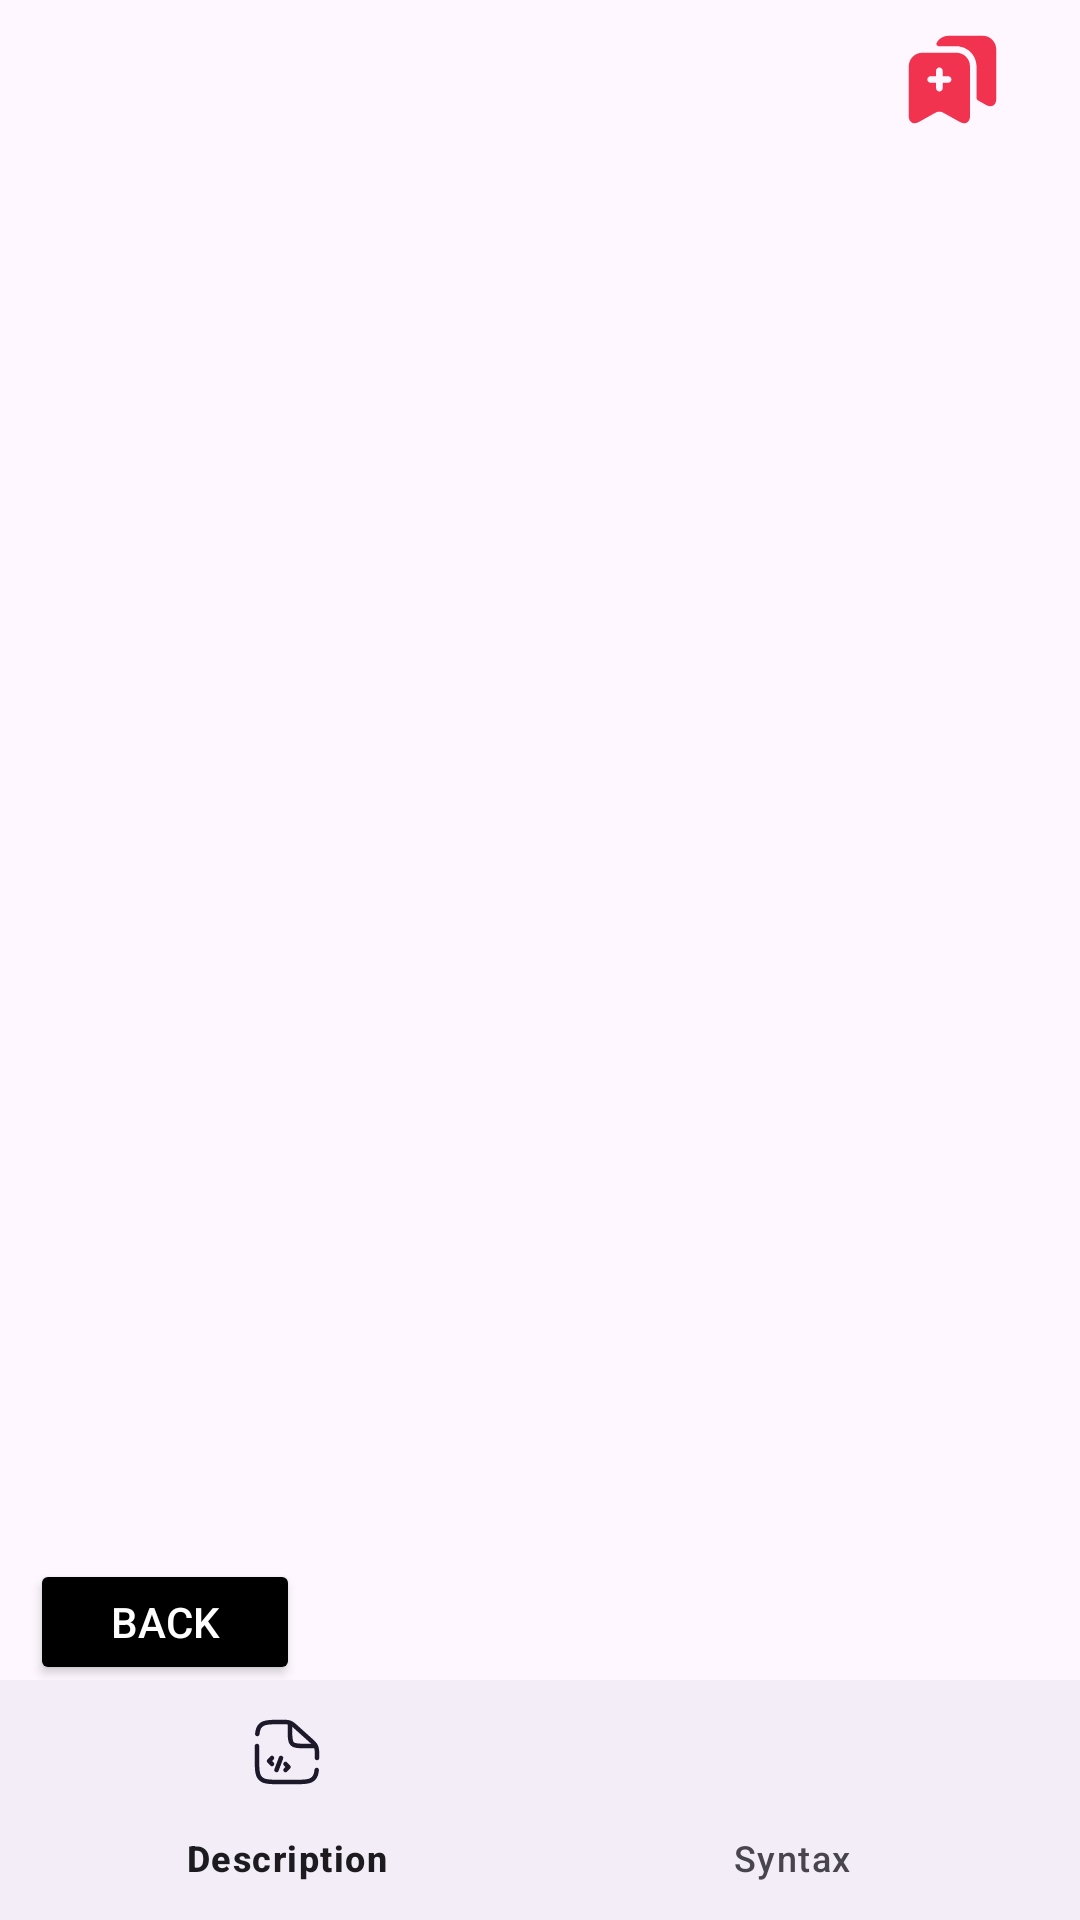

Android layout source for this screen:
<!-- AndroidManifest.xml: application theme Theme.Design -->
<!-- res/layout/activity_andword.xml -->
<?xml version="1.0" encoding="utf-8"?>
<androidx.constraintlayout.widget.ConstraintLayout xmlns:android="http://schemas.android.com/apk/res/android"
    xmlns:app="http://schemas.android.com/apk/res-auto"
    xmlns:tools="http://schemas.android.com/tools"
    android:layout_width="match_parent"
    android:layout_height="match_parent"
    tools:context=".AndWordActivity">

    <androidx.fragment.app.FragmentContainerView
        android:id="@+id/fragmentContainerView"
        android:layout_width="0dp"
        android:layout_height="0dp"
        app:layout_constraintBottom_toTopOf="@+id/bottomNavigationView"
        app:layout_constraintEnd_toEndOf="parent"
        app:layout_constraintStart_toStartOf="parent"
        app:layout_constraintTop_toTopOf="parent" />

    <ImageButton
        android:id="@+id/saveBtn"
        android:layout_width="53dp"
        android:layout_height="35dp"
        android:layout_alignParentStart="true"
        android:layout_alignParentEnd="true"
        android:layout_alignParentBottom="true"
        android:layout_marginTop="9dp"
        android:layout_marginEnd="16dp"
        android:background="@null"
        android:scaleType="fitCenter"
        android:src="@drawable/save_add_svgrepo_com__1_"
        android:tint="#F13350"
        app:layout_constraintEnd_toEndOf="parent"
        app:layout_constraintTop_toTopOf="parent" />

    <com.google.android.material.bottomnavigation.BottomNavigationView
        android:id="@+id/bottomNavigationView"
        android:layout_width="0dp"
        android:layout_height="wrap_content"
        app:labelVisibilityMode="labeled"
        app:layout_constraintBottom_toBottomOf="parent"
        app:layout_constraintEnd_toEndOf="parent"
        app:layout_constraintStart_toStartOf="parent"
        app:menu="@menu/menu2">

    </com.google.android.material.bottomnavigation.BottomNavigationView>

    <Button
        android:id="@+id/backBtn"
        android:layout_width="90dp"
        android:layout_height="42dp"
        android:layout_marginStart="10dp"
        android:backgroundTint="#000000"
        android:text="Back"
        android:textColor="#FFFFFF"
        app:layout_constraintBottom_toBottomOf="parent"
        app:layout_constraintStart_toStartOf="parent"
        app:layout_constraintTop_toTopOf="parent"
        app:layout_constraintVertical_bias="0.869" />

</androidx.constraintlayout.widget.ConstraintLayout>
<!-- resources referenced by this layout -->
<resources>
  <!-- drawable save_add_svgrepo_com__1_ (drawable) -->
  <vector xmlns:android="http://schemas.android.com/apk/res/android"
      android:width="800dp"
      android:height="800dp"
      android:viewportWidth="24"
      android:viewportHeight="24">
    <path
        android:pathData="M22,5.11V16.47C22,17.92 20.96,18.53 19.69,17.83L17.76,16.75C17.6,16.66 17.5,16.49 17.5,16.31V8.99C17.5,6.45 15.43,4.38 12.89,4.38H8.82C8.45,4.38 8.19,3.99 8.36,3.67C8.88,2.68 9.92,2 11.11,2H18.89C20.6,2 22,3.4 22,5.11Z"
        android:fillColor="#292D32"/>
    <path
        android:pathData="M12.89,5.879H5.11C3.4,5.879 2,7.279 2,8.989V20.349C2,21.799 3.04,22.409 4.31,21.709L8.24,19.519C8.66,19.289 9.34,19.289 9.76,19.519L13.69,21.709C14.96,22.409 16,21.799 16,20.349V8.989C16,7.279 14.6,5.879 12.89,5.879ZM11,12.749H9.75V13.999C9.75,14.409 9.41,14.749 9,14.749C8.59,14.749 8.25,14.409 8.25,13.999V12.749H7C6.59,12.749 6.25,12.409 6.25,11.999C6.25,11.589 6.59,11.249 7,11.249H8.25V9.999C8.25,9.589 8.59,9.249 9,9.249C9.41,9.249 9.75,9.589 9.75,9.999V11.249H11C11.41,11.249 11.75,11.589 11.75,11.999C11.75,12.409 11.41,12.749 11,12.749Z"
        android:fillColor="#292D32"/>
  </vector>
  <style name="Theme.Design" parent="Base.Theme.Design" />
  <style name="Base.Theme.Design" parent="Theme.Material3.DayNight.NoActionBar">
          
          
      </style>
</resources>
